Run: headless pygame with SDL's dummy video driver; simulated clock (each Clock.tick advances the game by its frame time, no real sleeping); random seed 0; keys injected as events and as key.get_pressed() state; no mouse input.
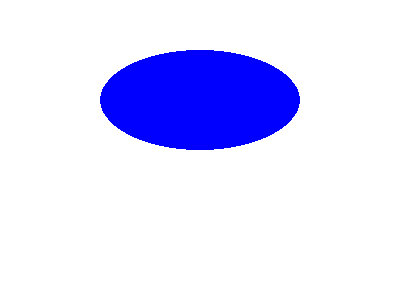
Frame 1 of 4 · flips 1–60 · no input
Frame 2 of 4 · flips 61–180 · tapped SPACE, RETURN · held RIGHT (→), D · screen unchanged from frame 1, image omitted
Frame 3 of 4 · flips 181–300 · held DOWN (↓), S · screen unchanged from frame 2, image omitted
Frame 4 of 4 · flips 301–420 · held LEFT (←), A, UP (↑), W · screen unchanged from frame 3, image omitted

The pygame program that drew these frames:

import pygame
pygame.init()

screen = pygame.display.set_mode((400, 300))
pygame.display.set_caption("Ellipse Example")

# Main loop
running = True
while running:
    for event in pygame.event.get():
        if event.type == pygame.QUIT:
            running = False

    screen.fill((255, 255, 255))

    # Draw an ellipse (filled)
    pygame.draw.ellipse(screen, (0, 0, 255), (100, 50, 200, 100))

    pygame.display.flip()

pygame.quit()
